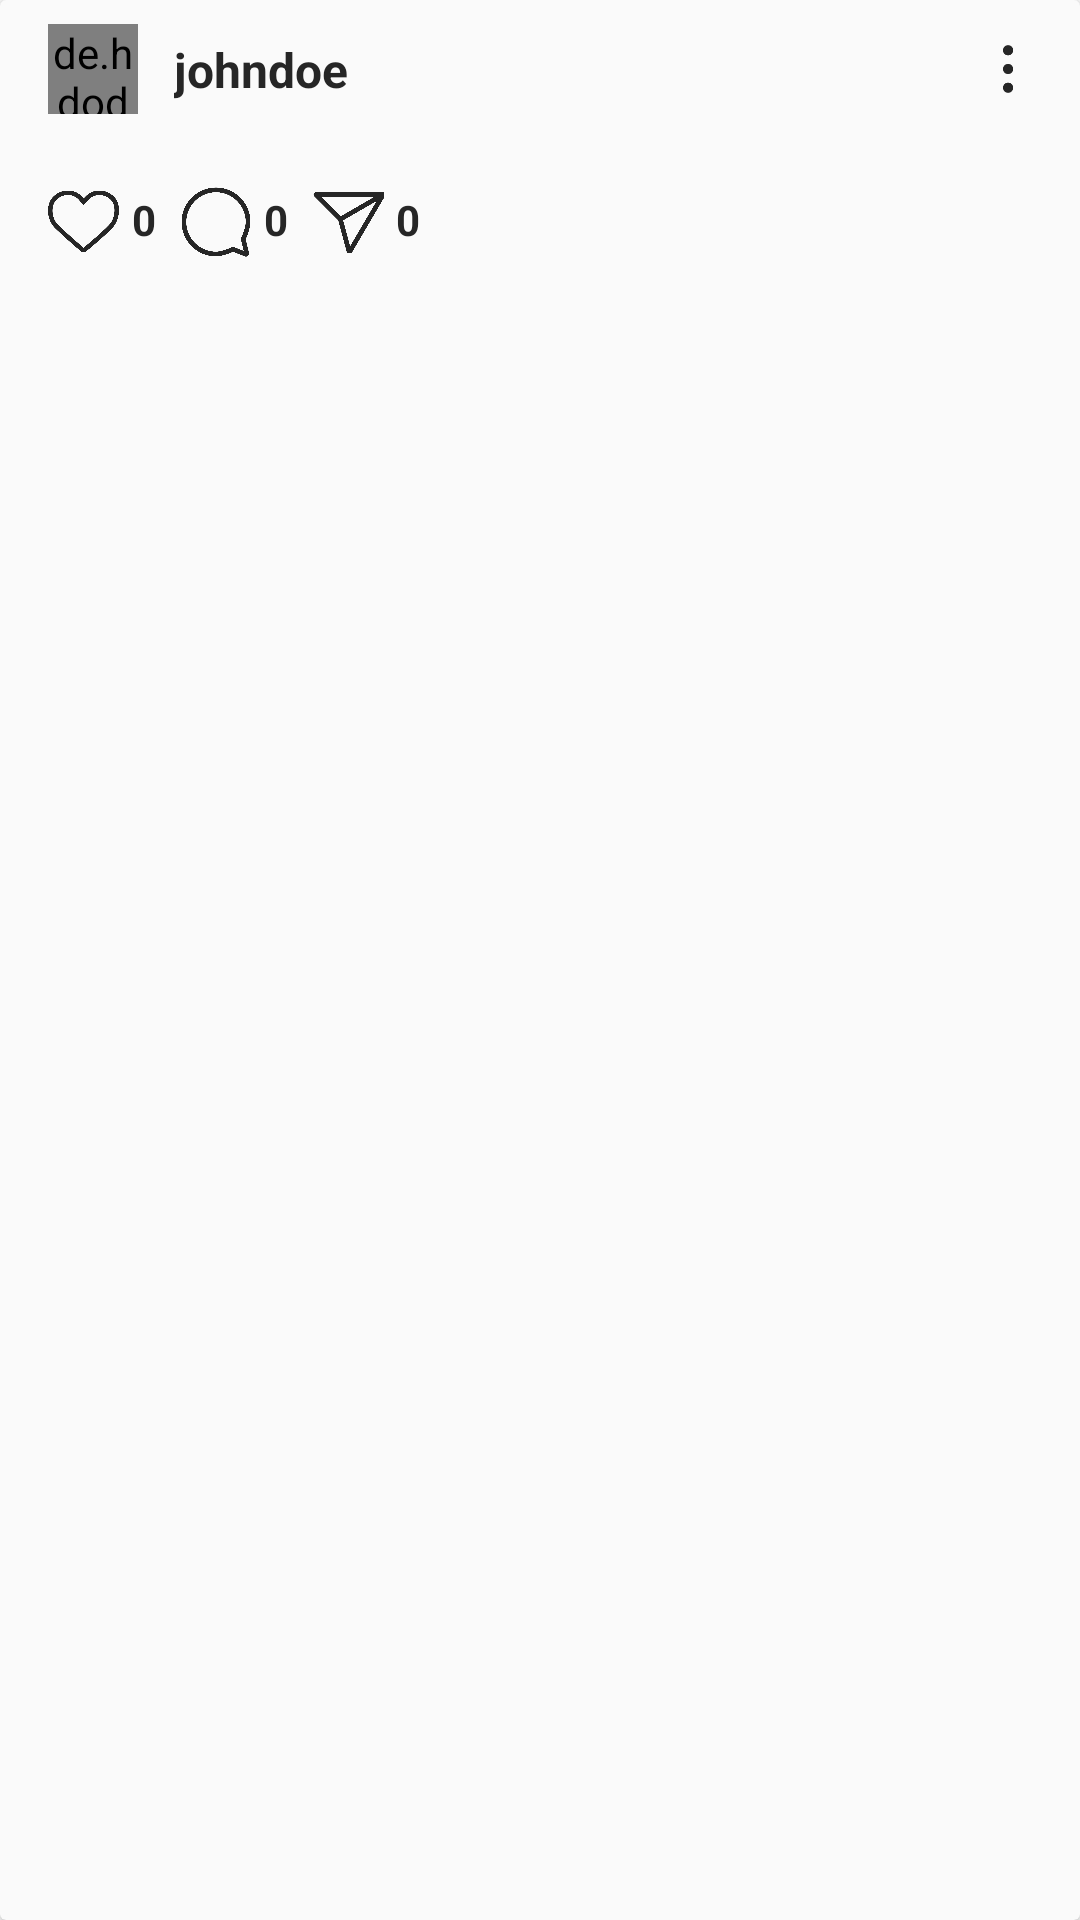

The Android layout XML behind this screen, and the referenced resources:
<!-- AndroidManifest.xml: application theme Theme.InstagramClone -->
<!-- res/layout/post_item_home.xml -->
<?xml version="1.0" encoding="utf-8"?>
<androidx.cardview.widget.CardView xmlns:android="http://schemas.android.com/apk/res/android"
    xmlns:app="http://schemas.android.com/apk/res-auto"
    xmlns:tools="http://schemas.android.com/tools"
    android:layout_width="match_parent"
    android:layout_height="wrap_content"
    app:cardBackgroundColor="@color/white">

    <LinearLayout
        android:layout_width="match_parent"
        android:layout_height="match_parent"
        android:orientation="vertical">

        <androidx.constraintlayout.widget.ConstraintLayout
            android:id="@+id/viewProfile"
            android:layout_width="match_parent"
            android:layout_height="wrap_content">

            <de.hdodenhof.circleimageview.CircleImageView
                android:id="@+id/profile_image"
                android:layout_width="30dp"
                android:layout_height="30dp"
                android:layout_marginStart="16dp"
                android:layout_marginTop="8dp"
                android:layout_marginBottom="8dp"
                android:src="@drawable/profile"
                app:layout_constraintBottom_toBottomOf="parent"
                app:layout_constraintStart_toStartOf="parent"
                app:layout_constraintTop_toTopOf="parent" />

            <TextView
                android:id="@+id/name"
                android:layout_width="wrap_content"
                android:layout_height="wrap_content"
                android:layout_marginStart="12dp"
                android:text="@string/sampleUsername"
                android:textSize="16sp"
                android:textStyle="bold"
                android:textColor="@color/black"
                app:layout_constraintBottom_toBottomOf="@+id/profile_image"
                app:layout_constraintStart_toEndOf="@+id/profile_image"
                app:layout_constraintTop_toTopOf="@id/profile_image" />

            <ImageView
                android:id="@+id/more_settings"
                android:layout_width="16dp"
                android:layout_height="16dp"
                android:layout_marginEnd="16dp"
                android:src="@drawable/more_settings"
                app:layout_constraintBottom_toBottomOf="parent"
                app:layout_constraintEnd_toEndOf="parent"
                app:layout_constraintTop_toTopOf="parent"
                app:tint="@color/black" />

        </androidx.constraintlayout.widget.ConstraintLayout>

        <ImageView
            android:id="@+id/post_image"
            android:layout_width="match_parent"
            android:layout_height="wrap_content" />

        <androidx.constraintlayout.widget.ConstraintLayout
            android:layout_width="match_parent"
            android:layout_height="match_parent">

            <ImageView
                android:id="@+id/like"
                android:layout_width="24dp"
                android:layout_height="24dp"
                android:layout_marginStart="16dp"
                android:layout_marginTop="16dp"
                android:src="@drawable/heart"
                app:layout_constraintStart_toStartOf="parent"
                app:layout_constraintTop_toTopOf="parent" />

            <TextView
                android:id="@+id/like_count"
                android:layout_width="wrap_content"
                android:layout_height="wrap_content"
                android:layout_marginStart="4dp"
                android:text="@string/_0"
                android:textColor="@color/black"
                android:textSize="14sp"
                android:textStyle="bold"
                app:layout_constraintBottom_toBottomOf="@+id/like"
                app:layout_constraintStart_toEndOf="@+id/like"
                app:layout_constraintTop_toTopOf="@+id/like"
                app:layout_constraintVertical_bias="0.35" />

            <ImageView
                android:id="@+id/comment"
                android:layout_width="24dp"
                android:layout_height="24dp"
                android:layout_marginStart="8dp"
                android:src="@drawable/chat"
                app:layout_constraintStart_toEndOf="@+id/like_count"
                app:layout_constraintTop_toTopOf="@+id/like"
                app:tint="@color/black" />

            <TextView
                android:id="@+id/comment_count"
                android:layout_width="wrap_content"
                android:layout_height="wrap_content"
                android:layout_marginStart="4dp"
                android:text="@string/_0"
                android:textColor="@color/black"
                android:textSize="14sp"
                android:textStyle="bold"
                app:layout_constraintBottom_toBottomOf="@+id/like"
                app:layout_constraintStart_toEndOf="@+id/comment"
                app:layout_constraintTop_toTopOf="@+id/like"
                app:layout_constraintVertical_bias="0.35" />

            <ImageView
                android:id="@+id/share"
                android:layout_width="24dp"
                android:layout_height="24dp"
                android:layout_marginStart="8dp"
                android:src="@drawable/send"
                app:layout_constraintStart_toEndOf="@+id/comment_count"
                app:layout_constraintTop_toTopOf="@+id/comment"
                app:tint="@color/black" />

            <TextView
                android:id="@+id/share_count"
                android:layout_width="wrap_content"
                android:layout_height="wrap_content"
                android:layout_marginStart="4dp"
                android:text="@string/_0"
                android:textColor="@color/black"
                android:textSize="14sp"
                android:textStyle="bold"
                app:layout_constraintBottom_toBottomOf="@+id/like"
                app:layout_constraintStart_toEndOf="@+id/share"
                app:layout_constraintTop_toTopOf="@+id/like"
                app:layout_constraintVertical_bias="0.35" />

            <ImageView
                android:id="@+id/save"
                android:layout_width="28dp"
                android:layout_height="28dp"
                android:layout_marginTop="16dp"
                android:layout_marginEnd="16dp"
                android:src="@drawable/bookmark"
                app:tint="@color/black"
                app:layout_constraintEnd_toEndOf="parent"
                app:layout_constraintTop_toTopOf="parent" />
        </androidx.constraintlayout.widget.ConstraintLayout>

        <TextView
            android:id="@+id/post_caption"
            android:layout_width="match_parent"
            android:layout_height="wrap_content"
            android:textColor="@color/black"
            android:layout_marginTop="8dp"
            android:layout_marginStart="16dp"
            android:layout_marginEnd="16dp"
            android:layout_marginBottom="4dp"
            android:text="@string/sampleText" />

        <TextView
            android:id="@+id/comments"
            android:layout_width="wrap_content"
            android:layout_height="wrap_content"
            android:text="View all comments"
            android:layout_marginStart="16dp"
            android:layout_marginBottom="4dp"
            android:textColor="@color/grey"
            android:textSize="14sp" />

        <TextView
            android:id="@+id/time"
            android:layout_width="wrap_content"
            android:layout_height="wrap_content"
            android:text="12 hours ago"
            android:layout_marginStart="16dp"
            android:layout_marginBottom="16dp"
            android:textColor="@color/grey"
            android:textSize="14sp" />


    </LinearLayout>

</androidx.cardview.widget.CardView>
<!-- resources referenced by this layout -->
<resources>
  <color name="black">#262626</color>
  <color name="grey">#808080</color>
  <color name="white">#FAFAFA</color>
  <!-- drawable chat: png bitmap (drawable, 14435 bytes) -->
  <!-- drawable heart: png bitmap (drawable, 13683 bytes) -->
  <!-- drawable more_settings: png bitmap (drawable, 1018 bytes) -->
  <!-- drawable send: png bitmap (drawable, 10954 bytes) -->
  <string name="_0">0</string>
  <string name="sampleText">Lorem ipsum dolor sit amet, consectetur adipiscing elit, sed do eiusmod tempor incididunt ut labore et dolore magna aliqua.</string>
  <string name="sampleUsername">johndoe</string>
  <style name="Theme.InstagramClone" parent="Base.Theme.InstagramClone" />
  <style name="Base.Theme.InstagramClone" parent="Theme.Material3.DayNight.NoActionBar">
          
          
          <item name="android:statusBarColor">@android:color/transparent</item>
          <item name="android:windowBackground">@android:color/white</item>
          <item name="colorPrimary">@color/white</item>
          <item name="iconTint">@color/black</item>
          <item name="fontFamily">@font/sf_pro_display_regular</item>
      </style>
</resources>
